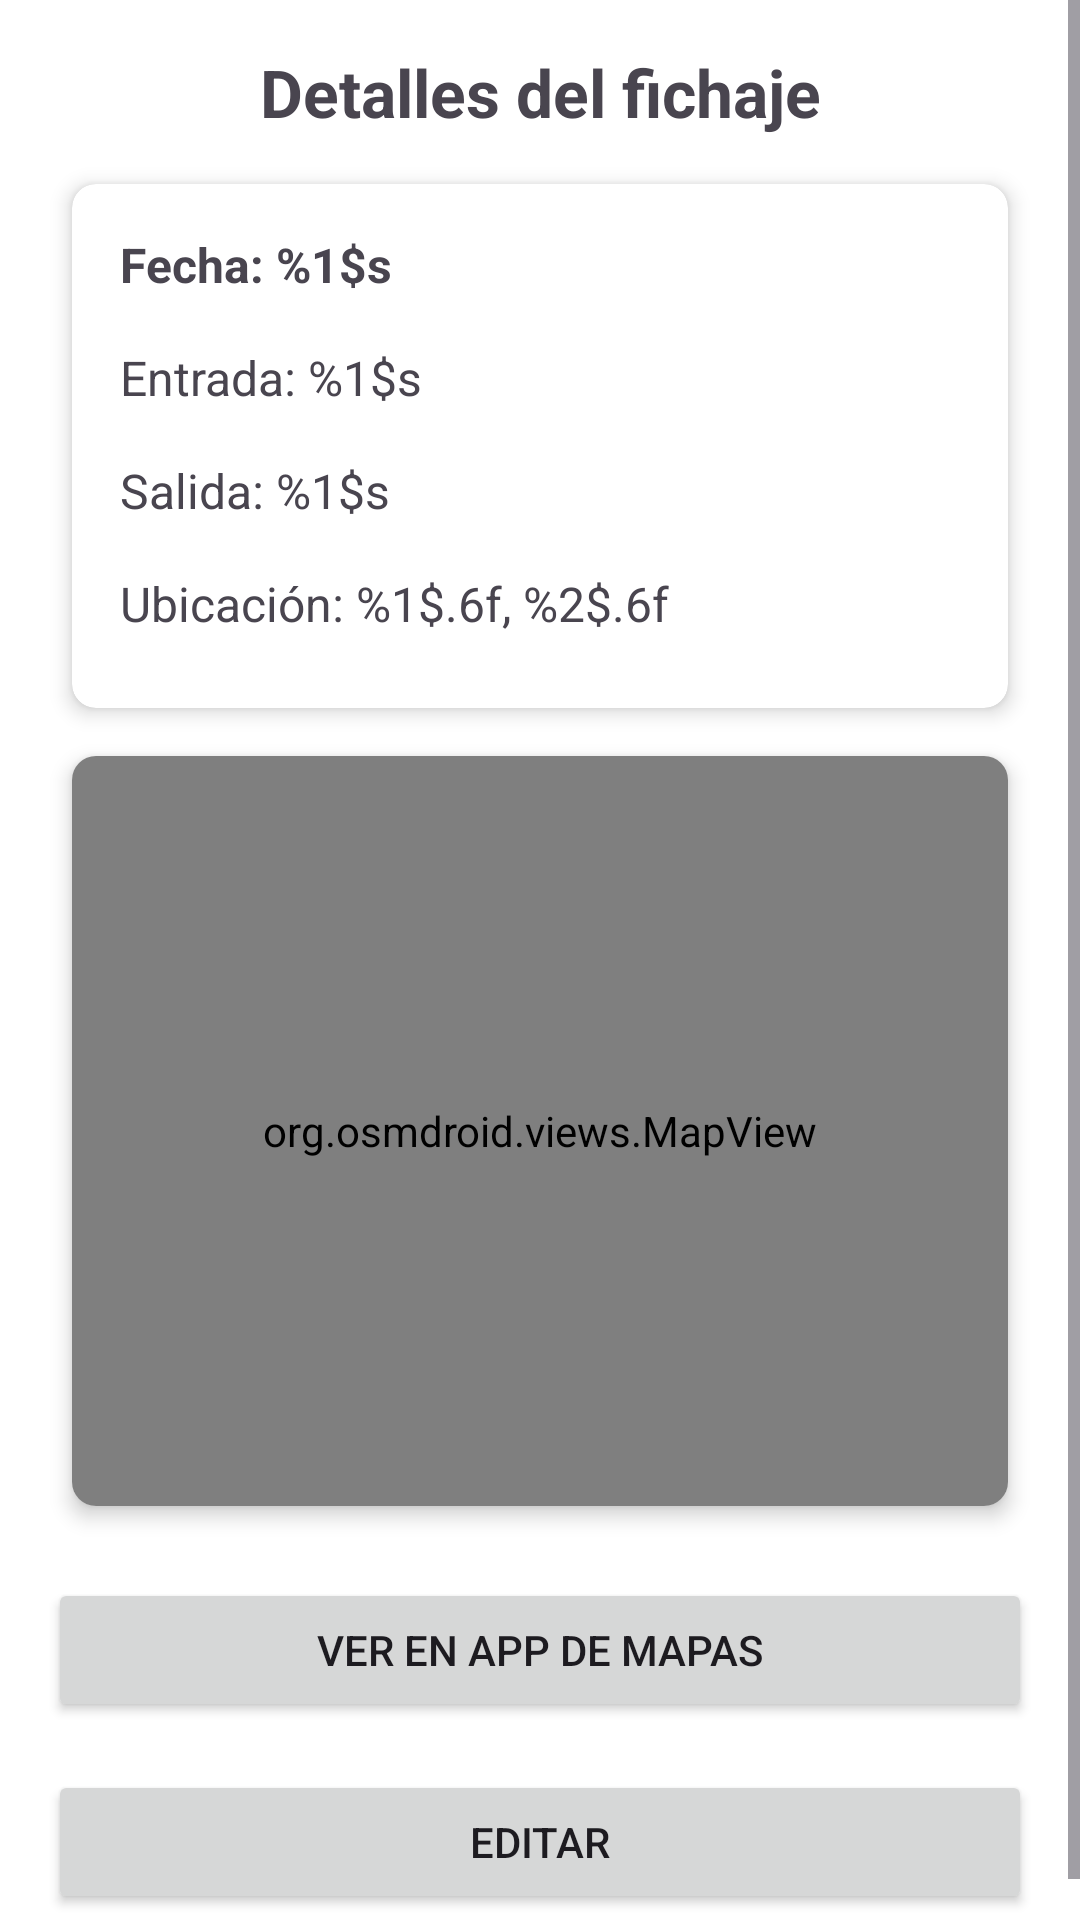

The Android layout XML behind this screen, and the referenced resources:
<!-- AndroidManifest.xml: application theme Base.Theme.DASProyecto -->
<!-- res/layout/fragment_fichaje_details.xml -->
<?xml version="1.0" encoding="utf-8"?>
<ScrollView xmlns:android="http://schemas.android.com/apk/res/android"
    xmlns:app="http://schemas.android.com/apk/res-auto"
    android:layout_width="match_parent"
    android:layout_height="match_parent"
    android:background="@color/white"
    android:fillViewport="true">

    <androidx.constraintlayout.widget.ConstraintLayout
        android:layout_width="match_parent"
        android:layout_height="wrap_content"
        android:padding="16dp">

        <TextView
            android:id="@+id/tvDetailTitle"
            android:layout_width="match_parent"
            android:layout_height="wrap_content"
            android:text="@string/detalles_fichaje"
            android:textAlignment="center"
            android:textSize="22sp"
            android:textStyle="bold"
            android:layout_marginBottom="24dp"
            app:layout_constraintTop_toTopOf="parent"
            app:layout_constraintStart_toStartOf="parent"
            app:layout_constraintEnd_toEndOf="parent" />

        <androidx.cardview.widget.CardView
            android:id="@+id/cardViewDetails"
            android:layout_width="match_parent"
            android:layout_height="wrap_content"
            android:layout_marginTop="16dp"
            android:layout_marginStart="8dp"
            android:layout_marginEnd="8dp"
            app:cardCornerRadius="8dp"
            app:cardElevation="4dp"
            app:layout_constraintTop_toBottomOf="@id/tvDetailTitle"
            app:layout_constraintStart_toStartOf="parent"
            app:layout_constraintEnd_toEndOf="parent">

            <LinearLayout
                android:layout_width="match_parent"
                android:layout_height="wrap_content"
                android:orientation="vertical"
                android:padding="16dp">

                <TextView
                    android:id="@+id/tvDetailFecha"
                    android:layout_width="match_parent"
                    android:layout_height="wrap_content"
                    android:text="@string/fecha"
                    android:textStyle="bold"
                    android:textSize="16sp"
                    android:layout_marginBottom="16dp" />

                <TextView
                    android:id="@+id/tvDetailEntrada"
                    android:layout_width="match_parent"
                    android:layout_height="wrap_content"
                    android:text="@string/entrada"
                    android:textSize="16sp"
                    android:layout_marginBottom="16dp" />

                <TextView
                    android:id="@+id/tvDetailSalida"
                    android:layout_width="match_parent"
                    android:layout_height="wrap_content"
                    android:text="@string/salida"
                    android:textSize="16sp"
                    android:layout_marginBottom="16dp" />

                <TextView
                    android:id="@+id/tvDetailLocation"
                    android:layout_width="match_parent"
                    android:layout_height="wrap_content"
                    android:text="@string/ubicacion"
                    android:textSize="16sp"
                    android:layout_marginBottom="8dp" />
            </LinearLayout>
        </androidx.cardview.widget.CardView>

        <androidx.cardview.widget.CardView
            android:id="@+id/cardViewMap"
            android:layout_width="match_parent"
            android:layout_height="wrap_content"
            android:layout_marginTop="16dp"
            android:layout_marginStart="8dp"
            android:layout_marginEnd="8dp"
            app:cardCornerRadius="8dp"
            app:cardElevation="4dp"
            app:layout_constraintTop_toBottomOf="@id/cardViewDetails"
            app:layout_constraintStart_toStartOf="parent"
            app:layout_constraintEnd_toEndOf="parent">

            <org.osmdroid.views.MapView
                android:id="@+id/mapView"
                android:layout_width="match_parent"
                android:layout_height="250dp" />
        </androidx.cardview.widget.CardView>

        <Button
            android:id="@+id/btnVerMapa"
            android:layout_width="match_parent"
            android:layout_height="wrap_content"
            android:text="@string/ver_mapa"
            android:layout_marginTop="24dp"
            app:layout_constraintTop_toBottomOf="@id/cardViewMap"
            app:layout_constraintStart_toStartOf="parent"
            app:layout_constraintEnd_toEndOf="parent" />

        <Button
            android:id="@+id/btnEditar"
            android:layout_width="match_parent"
            android:layout_height="wrap_content"
            android:text="@string/editar"
            android:layout_marginTop="16dp"
            app:layout_constraintTop_toBottomOf="@id/btnVerMapa"
            app:layout_constraintStart_toStartOf="parent"
            app:layout_constraintEnd_toEndOf="parent" />

    </androidx.constraintlayout.widget.ConstraintLayout>
</ScrollView>
<!-- resources referenced by this layout -->
<resources>
  <color name="white">#FFFFFFFF</color>
  <string name="detalles_fichaje">Detalles del fichaje</string>
  <string name="editar">Editar</string>
  <string name="entrada">Entrada: %1$s</string>
  <string name="fecha">Fecha: %1$s</string>
  <string name="salida">Salida: %1$s</string>
  <string name="ubicacion">Ubicación: %1$.6f, %2$.6f</string>
  <string name="ver_mapa">Ver en app de Mapas</string>
  <style name="Base.Theme.DASProyecto" parent="Theme.Material3.Light.NoActionBar">
          
          
          <item name="colorPrimary">@color/primary</item>
          <item name="colorPrimaryVariant">@color/primary_dark</item>
          <item name="colorOnPrimary">@color/white</item>
  
          <item name="colorSecondary">@color/accent</item>
          <item name="colorSecondaryVariant">@color/accent_dark</item>
          <item name="colorOnSecondary">@color/black</item>
  
          <item name="android:statusBarColor">?attr/colorPrimaryVariant</item>
      </style>
  <color name="primary">#00796B</color>
  <color name="primary_dark">#00695C</color>
  <color name="accent">#00BFA5</color>
  <color name="accent_dark">#004D40</color>
  <color name="black">#FF000000</color>
</resources>
